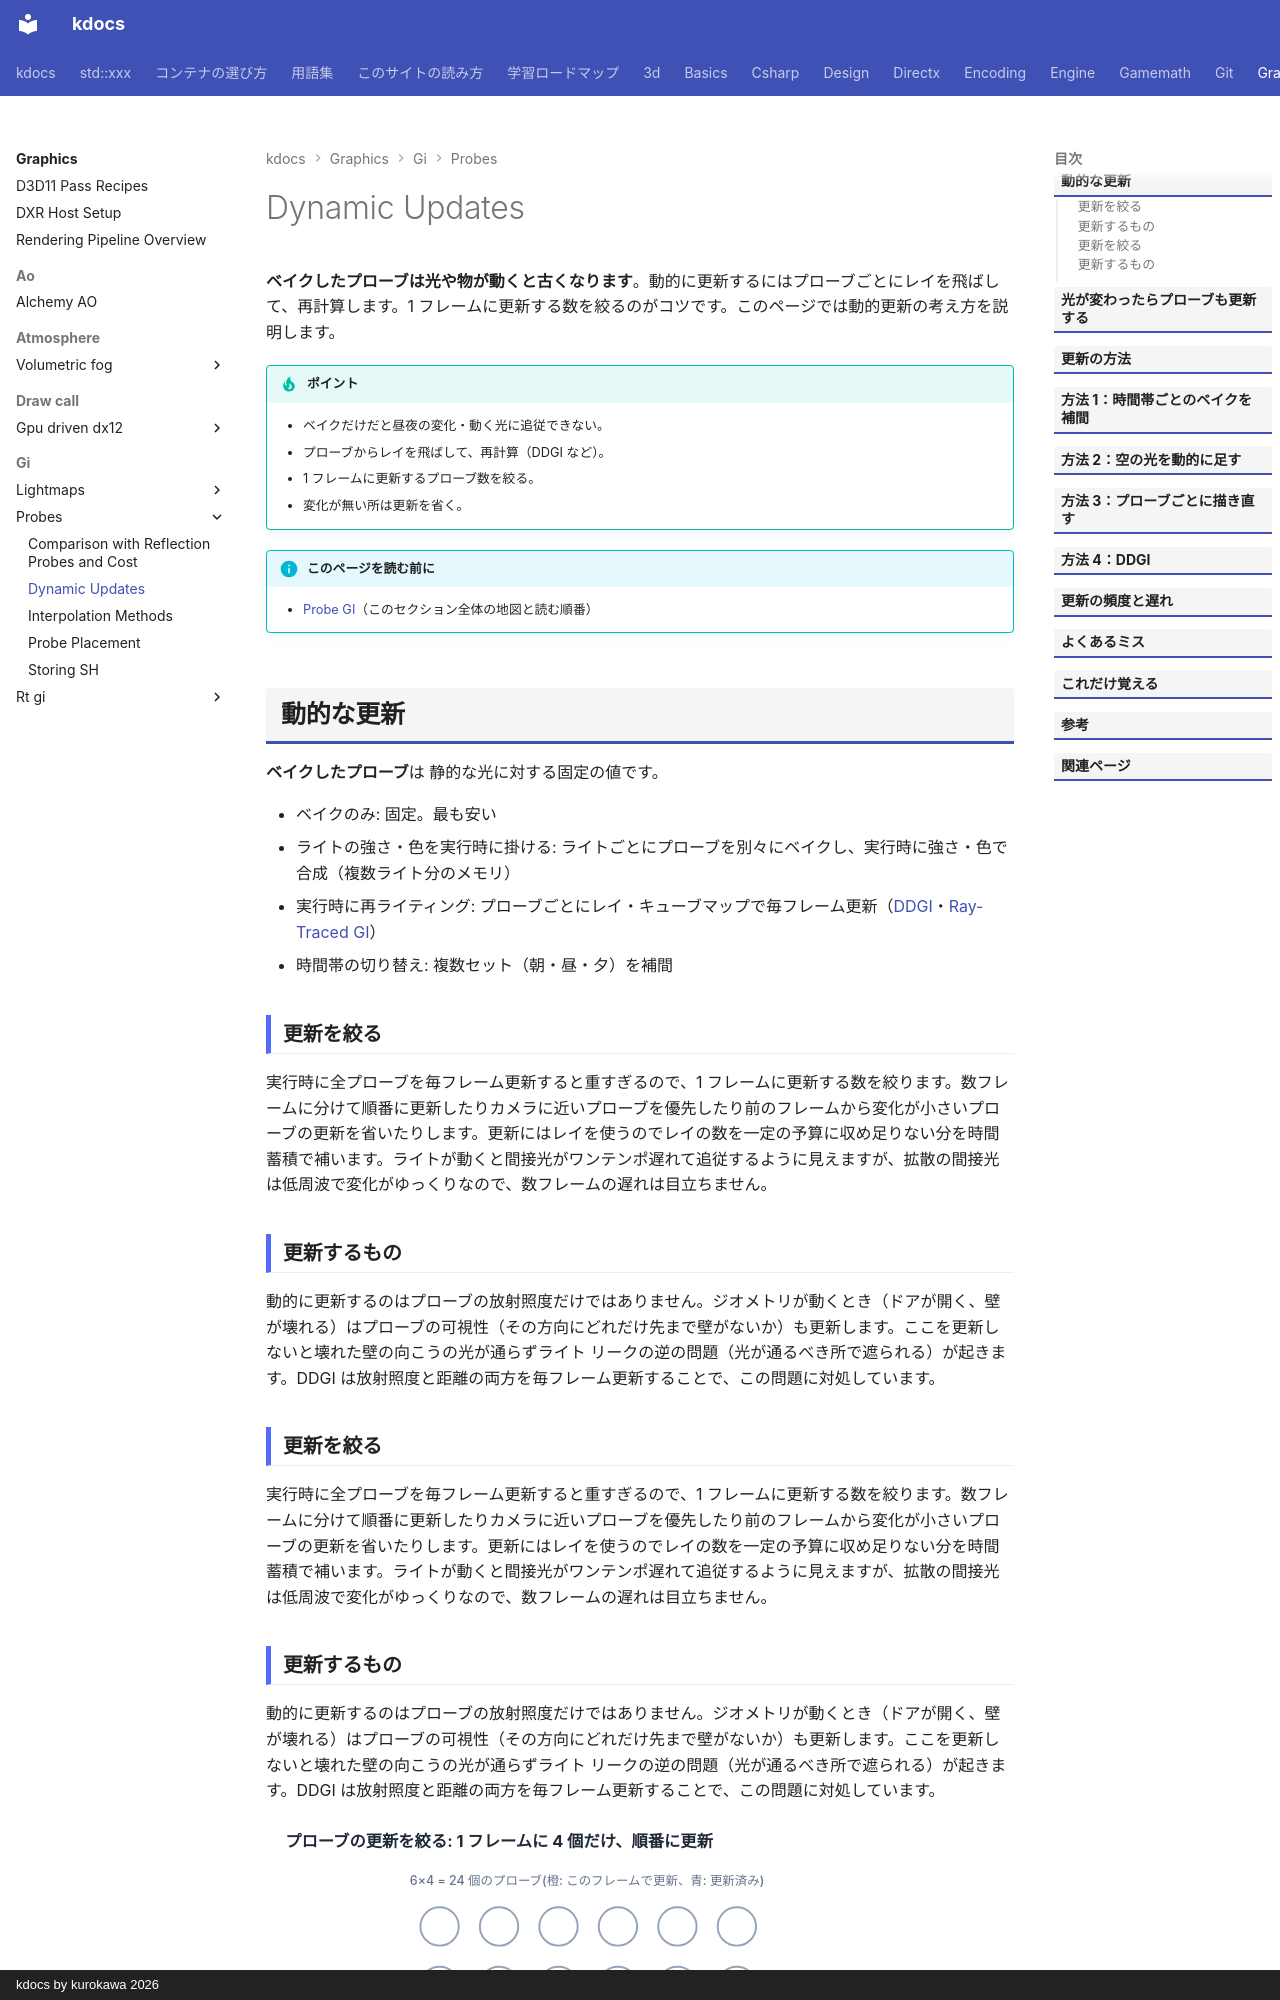

repository: qwzxdf/kdocs · page: graphics/gi/probes/dynamic-update/index.html · generator: mkdocs · copyright: kdocs by kurokawa 2026

---
title: Dynamic Updates
tags:
  - 描画
---

# Dynamic Updates

<strong>ベイクしたプローブは光や物が動くと古くなります</strong>。動的に更新するにはプローブごとにレイを飛ばして、再計算します。1 フレームに更新する数を絞るのがコツです。このページでは動的更新の考え方を説明します。

!!! tip "ポイント"
    - ベイクだけだと昼夜の変化・動く光に追従できない。
    - プローブからレイを飛ばして、再計算（DDGI など）。
    - 1 フレームに更新するプローブ数を絞る。
    - 変化が無い所は更新を省く。

!!! info "このページを読む前に"
    - [Probe GI](index.md)（このセクション全体の地図と読む順番）

## 動的な更新
<strong>ベイクしたプローブ</strong>は 静的な光に対する固定の値です。

- ベイクのみ: 固定。最も安い
- ライトの強さ・色を実行時に掛ける: ライトごとにプローブを別々にベイクし、実行時に強さ・色で合成（複数ライト分のメモリ）
- 実行時に再ライティング: プローブごとにレイ・キューブマップで毎フレーム更新（[DDGI](../ddgi.md)・[Ray-Traced GI](../rt-gi/index.md)）
- 時間帯の切り替え: 複数セット（朝・昼・夕）を補間


### 更新を絞る

実行時に全プローブを毎フレーム更新すると重すぎるので、1 フレームに更新する数を絞ります。数フレームに分けて順番に更新したりカメラに近いプローブを優先したり前のフレームから変化が小さいプローブの更新を省いたりします。更新にはレイを使うのでレイの数を一定の予算に収め足りない分を時間蓄積で補います。ライトが動くと間接光がワンテンポ遅れて追従するように見えますが、拡散の間接光は低周波で変化がゆっくりなので、数フレームの遅れは目立ちません。

### 更新するもの

動的に更新するのはプローブの放射照度だけではありません。ジオメトリが動くとき（ドアが開く、壁が壊れる）はプローブの可視性（その方向にどれだけ先まで壁がないか）も更新します。ここを更新しないと壊れた壁の向こうの光が通らずライト リークの逆の問題（光が通るべき所で遮られる）が起きます。DDGI は放射照度と距離の両方を毎フレーム更新することで、この問題に対処しています。

### 更新を絞る

実行時に全プローブを毎フレーム更新すると重すぎるので、1 フレームに更新する数を絞ります。数フレームに分けて順番に更新したりカメラに近いプローブを優先したり前のフレームから変化が小さいプローブの更新を省いたりします。更新にはレイを使うのでレイの数を一定の予算に収め足りない分を時間蓄積で補います。ライトが動くと間接光がワンテンポ遅れて追従するように見えますが、拡散の間接光は低周波で変化がゆっくりなので、数フレームの遅れは目立ちません。
